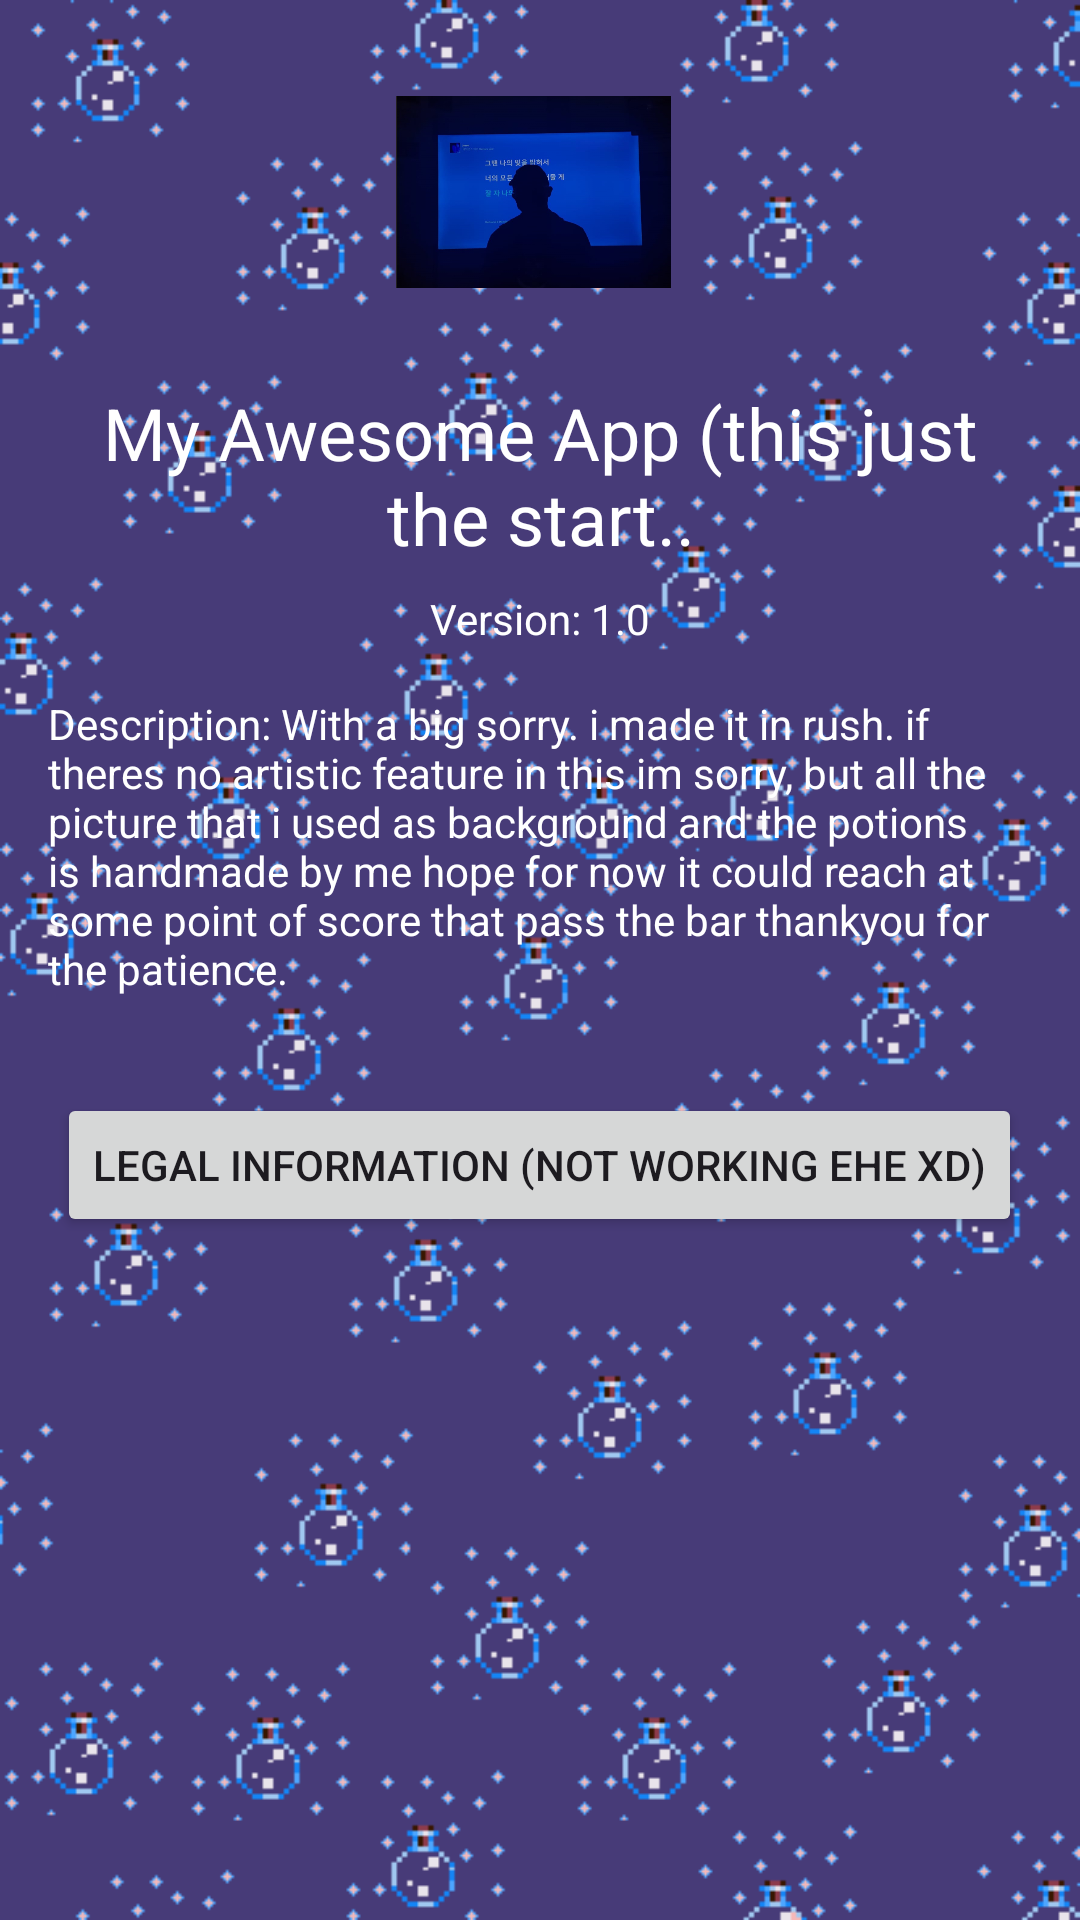

Reconstruct the res/layout file that produces this screen, plus the resources it refers to.
<!-- AndroidManifest.xml: application theme Theme.Accscent -->
<!-- res/layout/activity_aboutapp.xml -->
<?xml version="1.0" encoding="utf-8"?>
<LinearLayout
    xmlns:android="http://schemas.android.com/apk/res/android"
    android:layout_width="match_parent"
    android:layout_height="match_parent"
    android:orientation="vertical"
    android:padding="16dp"
    android:background="@drawable/menull">

    <ImageView
        android:layout_width="96dp"
        android:layout_height="96dp"
        android:layout_gravity="center_horizontal"
        android:src="@drawable/wajah"
        android:contentDescription="App Icon" />

    <TextView
        android:layout_width="match_parent"
        android:layout_height="wrap_content"
        android:text="My Awesome App (this just the start.."
        android:textSize="24sp"
        android:gravity="center"
        android:layout_marginTop="16dp"
        android:textColor="@color/white"/>

    <TextView
        android:layout_width="match_parent"
        android:layout_height="wrap_content"
        android:text="Version: 1.0"
        android:gravity="center"
        android:layout_marginTop="8dp"
        android:textColor="@color/white"/>

    <TextView
        android:layout_width="match_parent"
        android:layout_height="wrap_content"
        android:text="Description: With a big sorry. i made it in rush. if theres no artistic feature in this im sorry, but all the picture that i used as background and the potions is handmade by me hope for now it could reach at some point of score that pass the bar thankyou for the patience."
        android:layout_marginTop="16dp"
        android:textColor="@color/white"/>

    <Button
        android:layout_width="wrap_content"
        android:layout_height="wrap_content"
        android:text="Legal Information (not working ehe xD)"
        android:layout_gravity="center"
        android:layout_marginTop="32dp" />
</LinearLayout>
<!-- resources referenced by this layout -->
<resources>
  <!-- drawable menull: png bitmap (drawable, 31809 bytes) -->
  <!-- drawable wajah: png bitmap (drawable, 136595 bytes) -->
  <style name="Theme.Accscent" parent="Base.Theme.Accscent" />
  <style name="Base.Theme.Accscent" parent="Theme.Material3.DayNight.NoActionBar">
          
          
      </style>
  <!-- not gathered from this repository: default colours our renderer supplied (Android Studio template values) -->
  <color name="white">#FFFFFFFF</color>
</resources>
